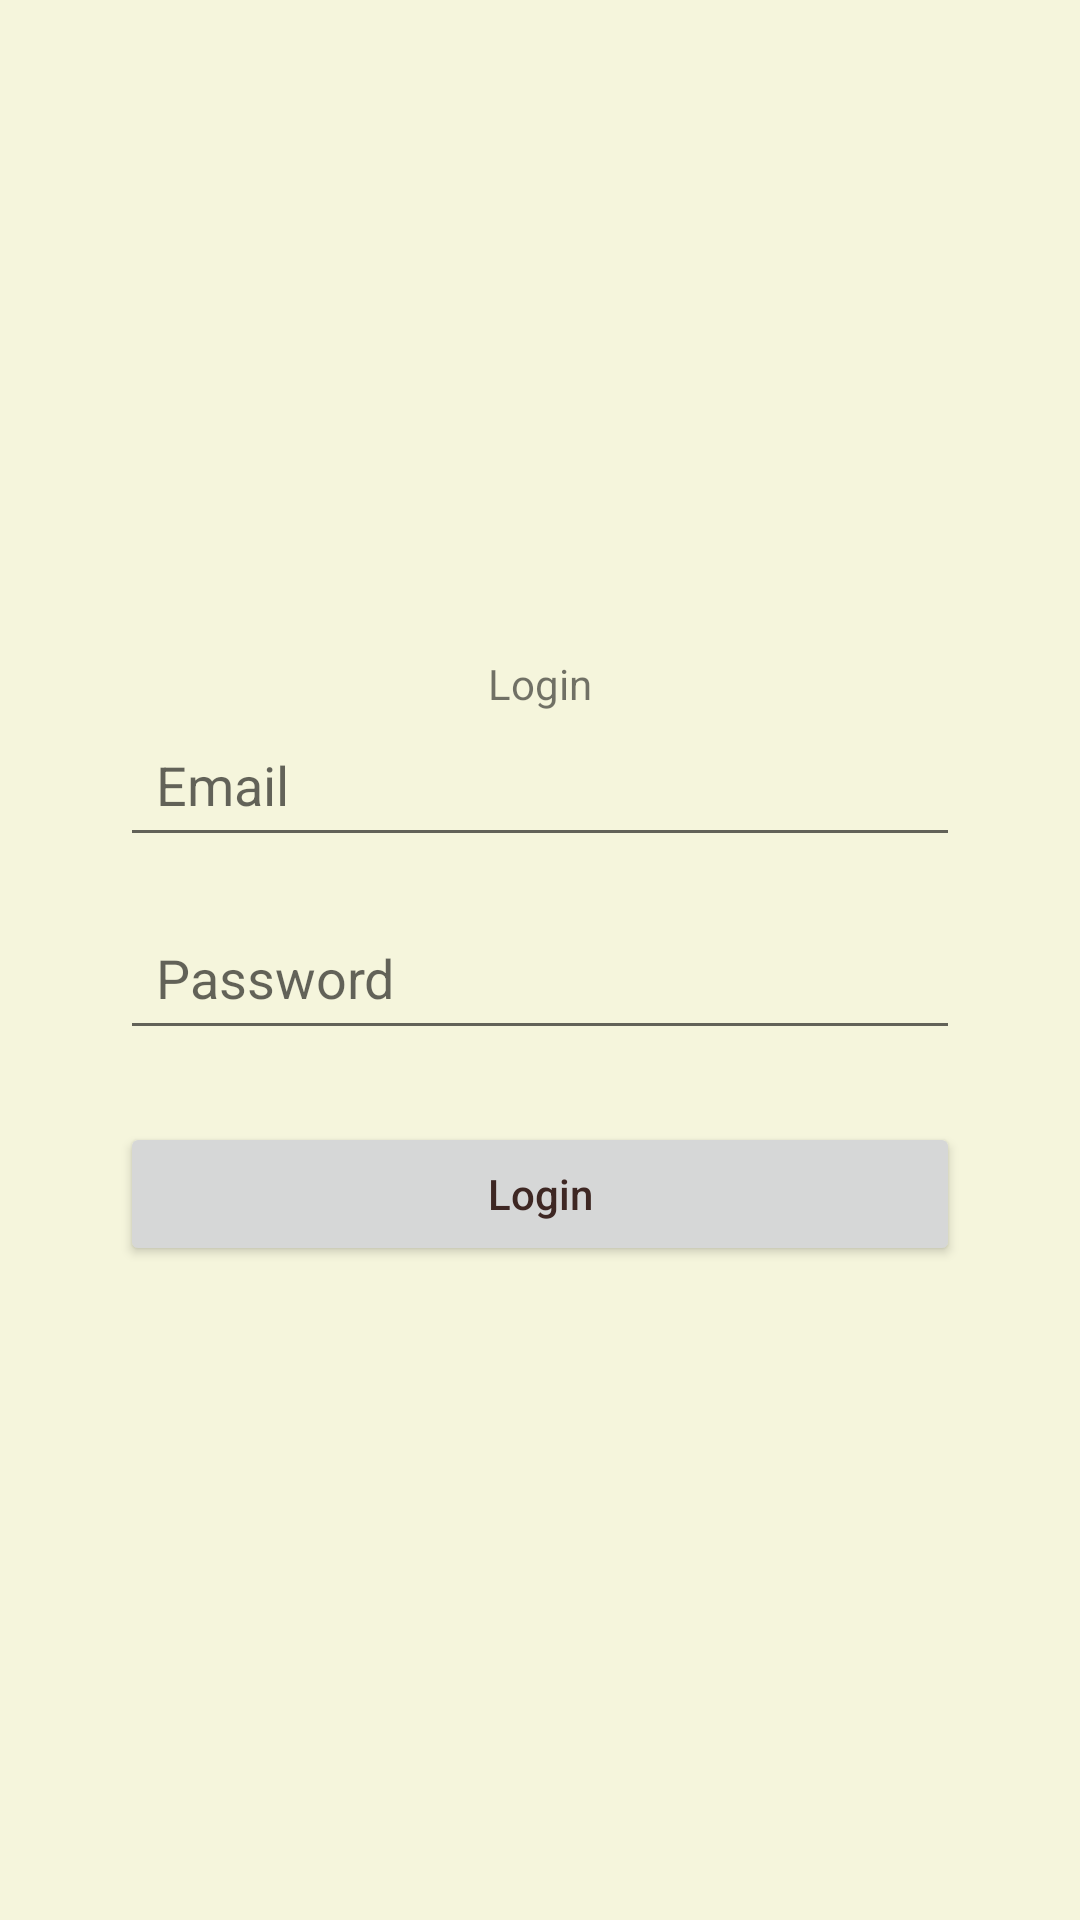

Here is an Android app screen rendered from its layout file. Give the layout XML and the strings, colors and styles it references.
<!-- AndroidManifest.xml: application theme Theme.Pantry2Plate -->
<!-- res/layout/activity_login.xml -->
<?xml version="1.0" encoding="utf-8"?>
<androidx.constraintlayout.widget.ConstraintLayout
    xmlns:android="http://schemas.android.com/apk/res/android"
    xmlns:app="http://schemas.android.com/apk/res-auto"
    android:layout_width="match_parent"
    android:layout_height="match_parent">

    <LinearLayout
        android:layout_width="280dp"
        android:layout_height="wrap_content"
        android:orientation="vertical"
        android:gravity="center"
        app:layout_constraintTop_toTopOf="parent"
        app:layout_constraintBottom_toBottomOf="parent"
        app:layout_constraintStart_toStartOf="parent"
        app:layout_constraintEnd_toEndOf="parent">

        <TextView
            android:id="@+id/loginTitle"
            android:layout_width="wrap_content"
            android:layout_height="wrap_content"
            style="@style/PantryScreenTitle"
            android:text="Login"/>

        <EditText
            android:id="@+id/emailET"
            android:layout_width="match_parent"
            android:layout_height="wrap_content"
            android:hint="Email"
            android:inputType="textEmailAddress"
            android:layout_marginBottom="16dp"
            android:padding="12dp" />

        <EditText
            android:id="@+id/passwordET"
            android:layout_width="match_parent"
            android:layout_height="wrap_content"
            android:hint="Password"
            android:inputType="textPassword"
            android:layout_marginBottom="24dp"
            android:padding="12dp" />

        <Button
            android:id="@+id/loginSubmitButton"
            android:layout_width="match_parent"
            android:layout_height="wrap_content"
            android:text="Login"
            android:textAllCaps="false" />

    </LinearLayout>

</androidx.constraintlayout.widget.ConstraintLayout>
<!-- resources referenced by this layout -->
<resources>
  <style name="Theme.Pantry2Plate" parent="Theme.MaterialComponents.DayNight.DarkActionBar">
          
          <item name="colorPrimary">@color/primary_beige</item>
          <item name="colorPrimaryVariant">@color/primary_dark_beige</item>
          <item name="colorOnPrimary">@color/white</item>
          
          <item name="colorSecondary">@color/secondary_brown</item>
          <item name="colorSecondaryVariant">@color/secondary_brown</item>
          <item name="colorOnSecondary">@color/white</item>
  
          
          <item name="android:windowBackground">@color/background_beige</item>
          <item name="colorSurface">@color/surface_cream</item>
          <item name="colorOnSurface">@color/text_brown</item>
  
          
          <item name="android:statusBarColor">?attr/colorPrimaryVariant</item>
  
          
          <item name="android:textColorPrimary">@color/text_brown</item>
      </style>
  <color name="primary_beige">#D2B48C</color>
  <color name="primary_dark_beige">#A1887F</color>
  <color name="white">#FFFFFFFF</color>
  <color name="secondary_brown">#8D6E63</color>
  <color name="background_beige">#F5F5DC</color>
  <color name="surface_cream">#FFFDF5</color>
  <color name="text_brown">#3E2723</color>
</resources>
